Run: headless pygame with SDL's dummy video driver; simulated clock (each Clock.tick advances the game by its frame time, no real sleeping); random seed 0; keys injected as events and as key.get_pressed() state; mouse plan: one left click at the window centre at the start of phase 2, then a move to the lower-right quarter at the start of phase 3.
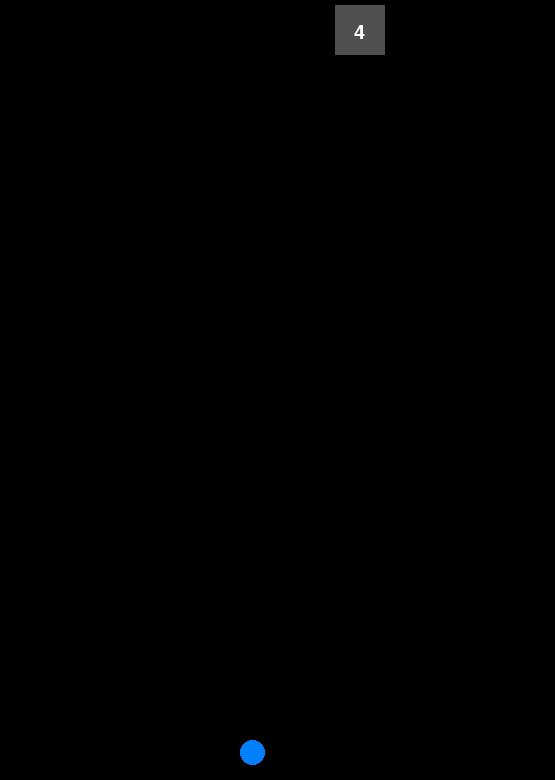
Frame 1 of 4 · flips 1–60 · no input
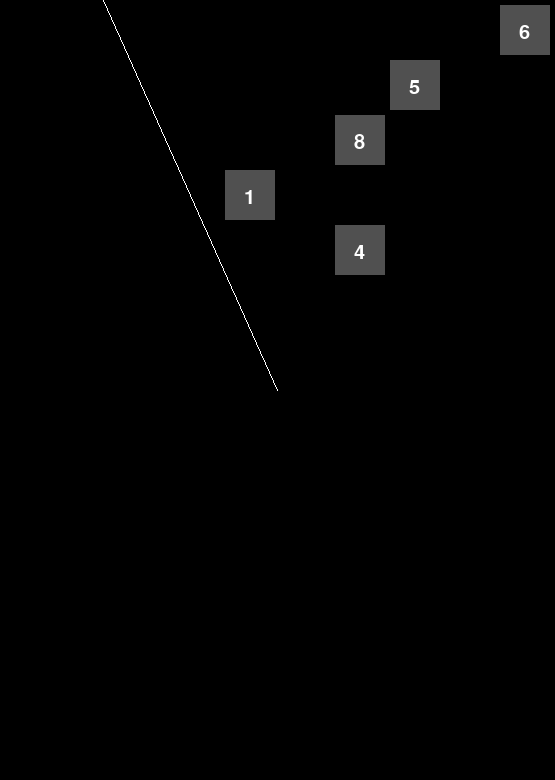
Frame 2 of 4 · flips 61–180 · clicked the window centre · tapped SPACE, RETURN · held RIGHT (→), D
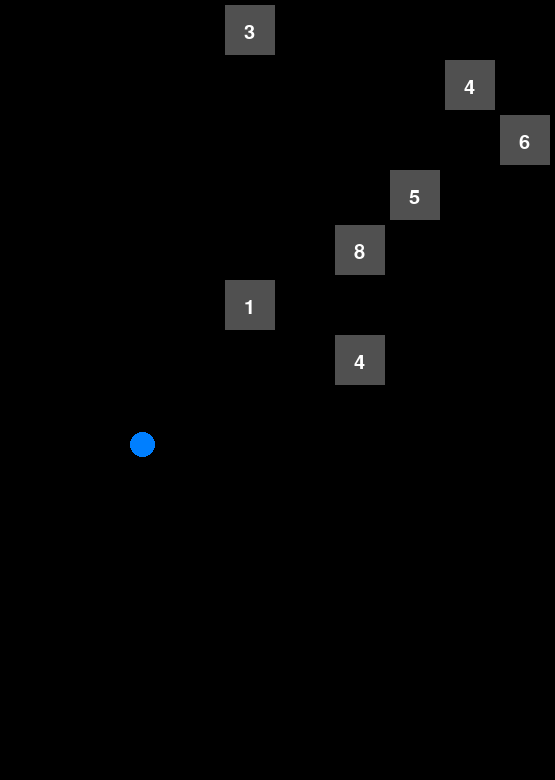
Frame 3 of 4 · flips 181–300 · moved the mouse to the lower-right quarter · held DOWN (↓), S
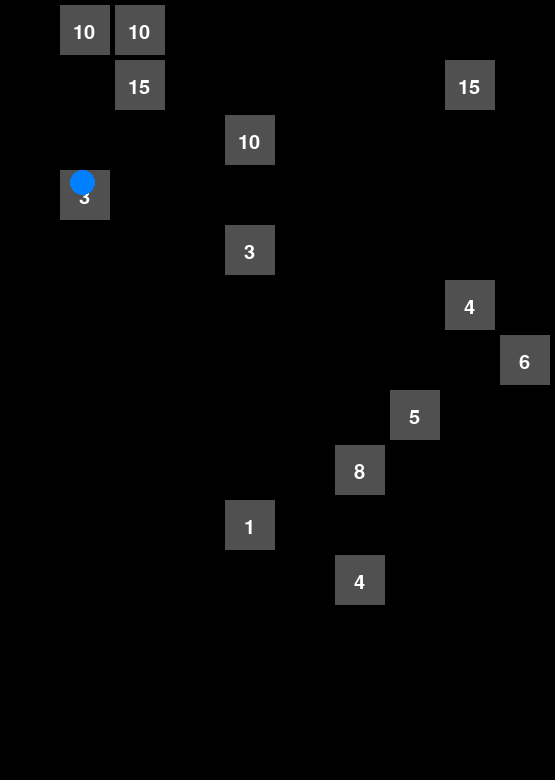
Frame 4 of 4 · flips 301–420 · held LEFT (←), A, UP (↑), W

The pygame program that drew these frames:

# coding: utf-8
# Coding Skills: Kadai02-5
# 345(29) Daigo Miyajima

# -*- coding:utf-8 -*-
import pygame
from pygame.locals import *
import sys
import time
import random

level = 0
rects = []
p = None
target_pos = [0, 0]


class Player:
    def __init__(self, screen):
        self.screen = screen
        self.pos = [240, 740]
        self.size = 25
        self.color = (0, 127, 255)
        self.life = 5
        self.target = [0, 0]
        self.bullets = []

        self.display()

    def display(self):
        pygame.draw.ellipse(
            self.screen,
            self.color,
            (
                self.pos[0], self.pos[1],
                self.size, self.size
            )
        )

    def launch(self, head_bullet):
        y_speed = self.target[1]-self.pos[1]
        x_speed = self.target[0]-self.pos[0]
        vector = [y_speed / x_speed]

        if y_speed < 0:
            y_speed = -1
        elif y_speed > 0:
            y_speed = 1
        else:
            y_speed = 0

        if x_speed < 0:
            x_speed = -1
        elif x_speed > 0:
            x_speed = 1
        else:
            x_speed = 0

        vector.append(y_speed)
        vector.append(x_speed)

        shape = [self.screen, self.size, self.color]
        blt = Bullet(
            shape,
            vector,
            self.pos,
            head_bullet
        )
        self.bullets.append(blt)


class Bullet:
    def __init__(self, shape, vector, pos, head_bullet):
        self.screen = shape[0]
        self.size = shape[1]
        self.color = shape[2]
        self.pos = pos
        self.vector = vector
        self.head = head_bullet

    def update(self):
        speed, x, y = self.vector

        if x == 1:
            self.pos[0] += 1
            if self.pos[0] == 555:
                self.vector[1] = -1
        elif x == -1:
            self.pos[0] -= 1
            if self.pos[0] == 0:
                self.vector[1] = 1
        else:
            self.pos[0] -= 1
            if self.pos[0] == 0:
                self.vector[1] = 1

        if y == 1:
            self.pos[1] += speed
            if self.pos[1] == 780:
                self.vector[1] = -1
        else:
            self.pos[1] -= speed

    def display(self):
        pygame.draw.ellipse(
            self.screen,
            self.color,
            (
                self.pos[0], self.pos[1],
                self.size, self.size
            )
        )


class Block:
    def __init__(self, screen, axis, life):
        self.screen = screen
        self.size = 50
        self.color = (80, 80, 80)
        self.margin = 5
        self.pos = [
            (self.size + self.margin) * axis[0] + self.margin,
            (self.size + self.margin) * axis[1] + self.margin
        ]
        self.life = life

    def step(self):
        self.pos[1] += (self.size + self.margin)
        self.create()

    def create(self):
        pygame.draw.rect(
            self.screen,
            self.color,
            Rect(
                self.pos[0], self.pos[1],
                self.size, self.size
            )
        )

        # フォントの作成
        sys_font = pygame.font.SysFont(None, 30)
        # テキストを描画したSurfaceを作成
        life = sys_font.render(str(self.life), True, (255, 255, 255))
        char_len = len(str(self.life))
        self.screen.blit(
            life,
            (
                self.pos[0] + (self.size / 2 - char_len * 6),
                self.pos[1] + 18
            )
        )


def line_update(screen):
    global level
    # Level UP
    level += 1

    # Step down the front line
    for blk in rects:
        blk.step()

    # Create Rect -----
    if level < 30:
        block_num = int(level / 10) + 1
        life = random.randint(1, level + 5)
    elif level >= 30 & level < 100:
        block_num = random.randint(3, 10)
        if block_num < 5:
            life = random.randint(80, 150)
        else:
            life = random.randint(5, 60)
    else:
        block_num = random.randint(8, 10)
        life = random.randint(50, 100 + level/2)

    # Decide block x pos
    line_max_list = list(range(10))
    blk_positions = []
    for i in range(int(block_num)):
        x = random.randint(0, len(line_max_list) - 1)
        blk_positions.append(line_max_list.pop(x))

    for i in range(int(block_num)):
        r = Block(screen, [blk_positions[i], 0], life)
        r.create()
        rects.append(r)


def target_line(play):
    pygame.draw.line(
        play.screen,
        (255, 255, 255),
        play.target,
        (play.pos[0]+12, play.pos[1]+12)
    )


def display(pl):
    # Blocks
    for blk in rects:
        blk.create()
    # player
    pl.display()
    # targetLine
    if pl.target != [0, 0]:
        target_line(pl)


def play(pl):
    cnt = 0
    pl.target = [0, 0]
    while cnt < 20:
        pl.screen.fill((0, 0, 0))
        time.sleep(0.01)
        display(pl)
        if cnt <= pl.life:
            if cnt == 0:
                pl.launch(1)
            else:
                pl.launch(0)

        for i in range(len(pl.bullets)):
            pl.bullets[i].update()
            pl.bullets[i].display()
        cnt += 1
        pygame.display.update()
    line_update(pl.screen)

def main():
    # SET UP -----
    pygame.init()
    screen = pygame.display.set_mode((555, 780))
    pygame.display.set_caption("Ban Dori - Kadai0103")

    screen.fill((0, 0, 0))
    line_update(screen)
    pl = Player(screen)

    before_time = time.time()
    duration = 0

    # MAIN LOOP -----
    while True:
        # FPS: 30
        now_time = time.time()
        duration = now_time - before_time
        delta_time = duration - (1/30)
        if delta_time > 0:
            time.sleep(delta_time)
        before_time = now_time

        screen.fill((0, 0, 0))
        display(pl)
        pygame.display.update()
        # イベント処理
        for event in pygame.event.get():
            if event.type == QUIT:
                pygame.quit()
                sys.exit()
            if event.type == KEYDOWN:
                #line_update(screen)
                play(pl)
                print(len(pl.bullets))
            if event.type == MOUSEBUTTONDOWN:
                pl.target = event.pos


if __name__ == "__main__":
    main()
